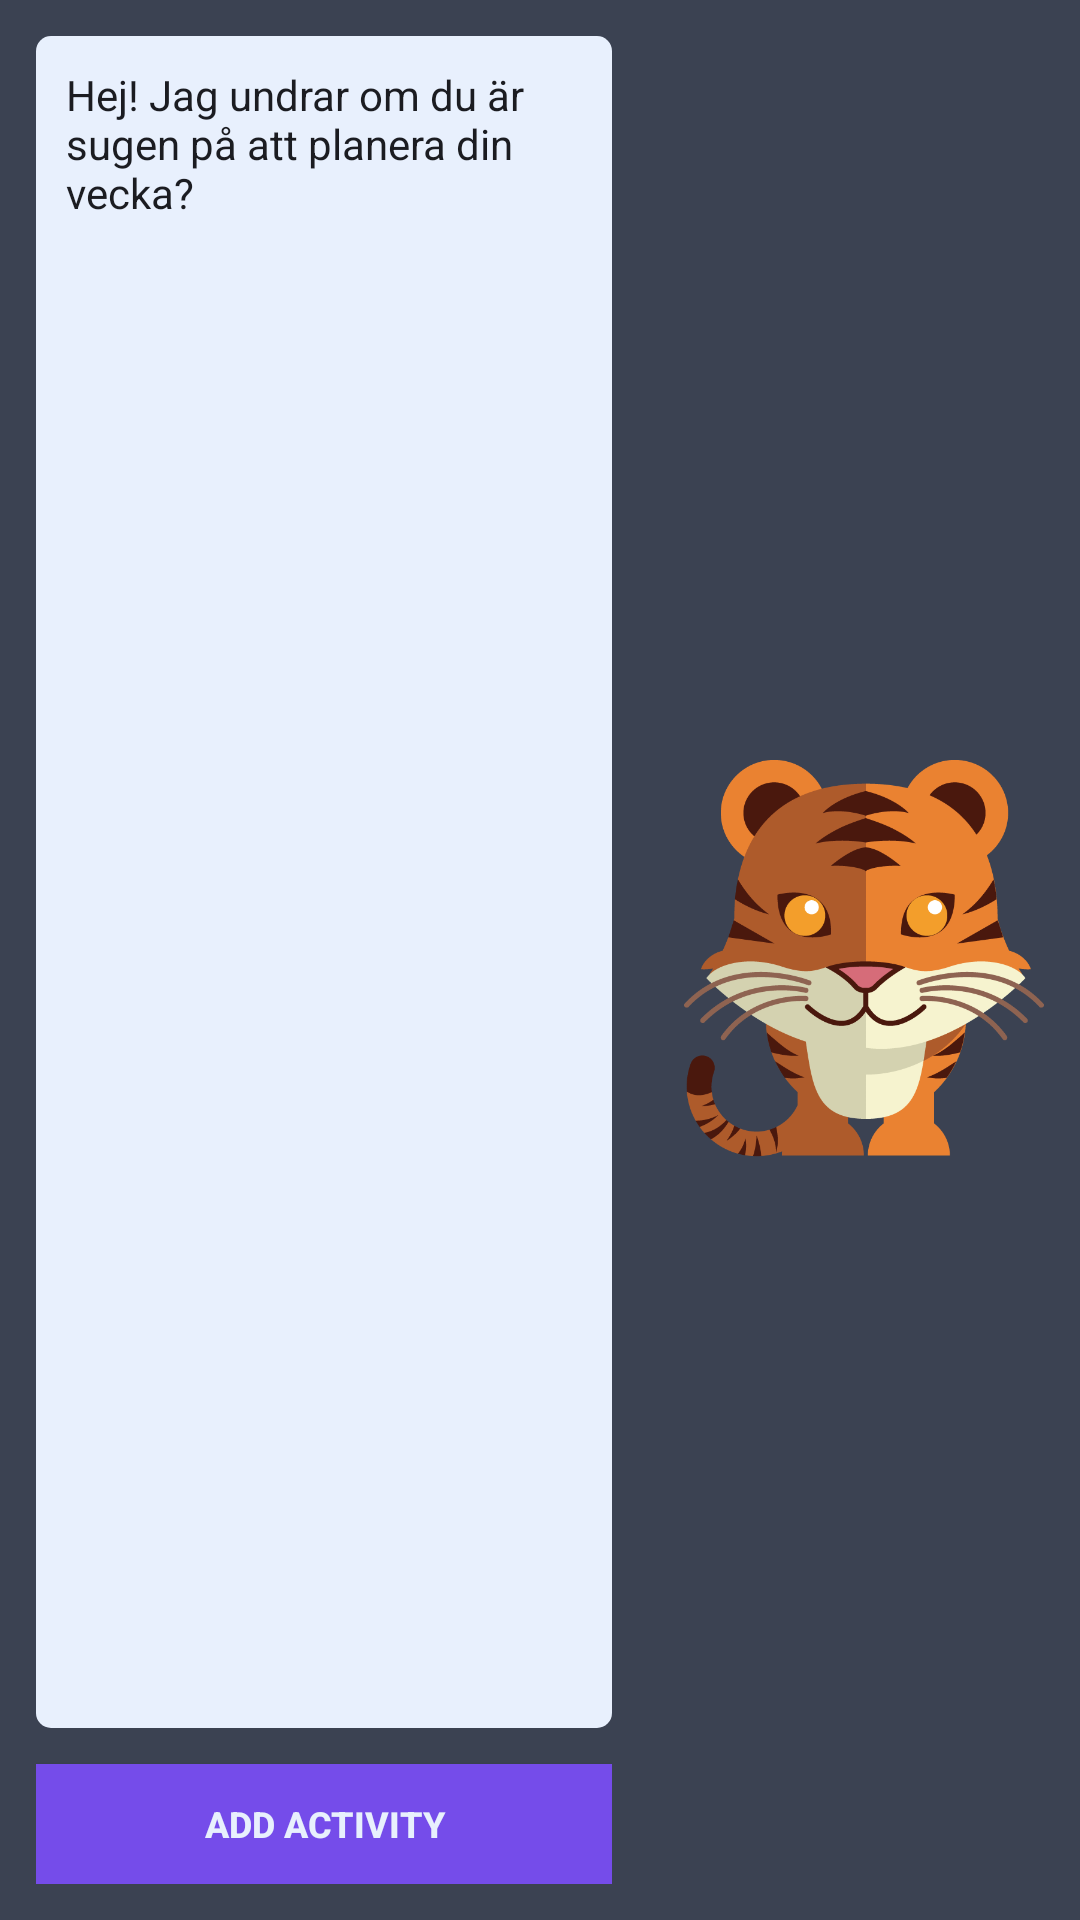

Write the Android layout XML for this screen, with the resource values it uses.
<!-- AndroidManifest.xml: application theme AppTheme -->
<!-- res/layout/info_field.xml -->
<?xml version="1.0" encoding="utf-8"?>
<LinearLayout xmlns:android="http://schemas.android.com/apk/res/android"
    android:orientation="horizontal" android:layout_width="fill_parent"
    android:background="@color/darkBlue"
    android:layout_height="200dp"
    android:baselineAligned="false">


    <LinearLayout
        android:layout_width="0dp"
        android:layout_height="fill_parent"
        android:layout_weight=".6"
        android:orientation="vertical"
        android:padding="@dimen/global_padding"
        android:layout_gravity="center_vertical">

        <ScrollView
            android:layout_width="fill_parent"
            android:layout_height="0dp"
            android:layout_weight="1"
            android:background="@drawable/bubble_bg"
            android:padding="10dp">

            <TextView
                android:layout_width="match_parent"
                android:layout_height="wrap_content"
                android:text="Hej! Jag undrar om du är sugen på att planera din vecka?"
                android:id="@+id/animalMessage"
                android:textColor="@color/black"/>

            </ScrollView>
        <Button
            android:layout_width="fill_parent"
            android:layout_height="40dp"
            android:layout_weight="0"
            android:text="@string/add_activity"
            android:layout_marginTop="@dimen/global_margin"
            style="@style/purpleButton"/>
    </LinearLayout>
    <LinearLayout
        android:layout_width="0dp"
        android:layout_height="wrap_content"
        android:layout_weight="0.4"
        android:padding="@dimen/global_margin"
        android:layout_gravity="center_vertical">
        <ImageView
            android:layout_width="fill_parent"
            android:layout_height="fill_parent"
            android:layout_gravity="center"
            android:src="@drawable/tiger"
            android:contentDescription="Animal"
            android:adjustViewBounds="true" />
        </LinearLayout>



</LinearLayout>
<!-- resources referenced by this layout -->
<resources>
  <color name="black">#1b1c21</color>
  <color name="darkBlue">#3b4252</color>
  <dimen name="global_margin">12dp</dimen>
  <dimen name="global_padding">12dp</dimen>
  <!-- drawable bubble_bg (drawable) -->
  <?xml version="1.0" encoding="UTF-8"?>
  <shape xmlns:android="http://schemas.android.com/apk/res/android">
      <solid android:color="@color/white"/>
      <corners android:bottomLeftRadius="5dp" android:topLeftRadius="5dp" android:topRightRadius="5dp" android:bottomRightRadius="5dp"/>
  </shape>
  <!-- drawable tiger: png bitmap (drawable, 48190 bytes) -->
  <string name="add_activity">Add activity</string>
  <style name="purpleButton" parent="baseButton">
          <item name="android:background">@drawable/flatbtnpurple_selector</item>
          <item name="android:textColor">@color/white</item>
      </style>
  <style name="AppTheme" parent="Theme.AppCompat.NoActionBar">
          
      </style>
  <color name="white">#e8f0fd</color>
  <style name="baseButton" parent="normalTextSize">
          <item name="android:textAllCaps">true</item>
          <item name="android:textStyle">bold</item>
          <item name="android:padding">5dp</item>
          <item name="android:textSize">@dimen/normal_text_size</item>
      </style>
  <!-- drawable flatbtnpurple_selector (drawable) -->
  <selector xmlns:android="http://schemas.android.com/apk/res/android">
      <item android:state_pressed="true" android:drawable="@drawable/flatbtnpurple_pressed"/>
      <item android:drawable="@drawable/flatbtnpurple_normal"/>
  </selector>
  <style name="normalTextSize">
          <item name="android:textSize">@dimen/normal_text_size</item>
      </style>
  <dimen name="normal_text_size">12sp</dimen>
  <!-- drawable flatbtnpurple_pressed (drawable) -->
  <shape xmlns:android="http://schemas.android.com/apk/res/android"
      android:shape="rectangle">
      <solid android:color="@color/purple_darken"/>
  </shape>
  <!-- drawable flatbtnpurple_normal (drawable) -->
  <shape xmlns:android="http://schemas.android.com/apk/res/android"
      android:shape="rectangle">
      <solid android:color="@color/purple"/>
  </shape>
  <color name="purple_darken">#5936b2</color>
  <color name="purple">#754CEA</color>
</resources>
